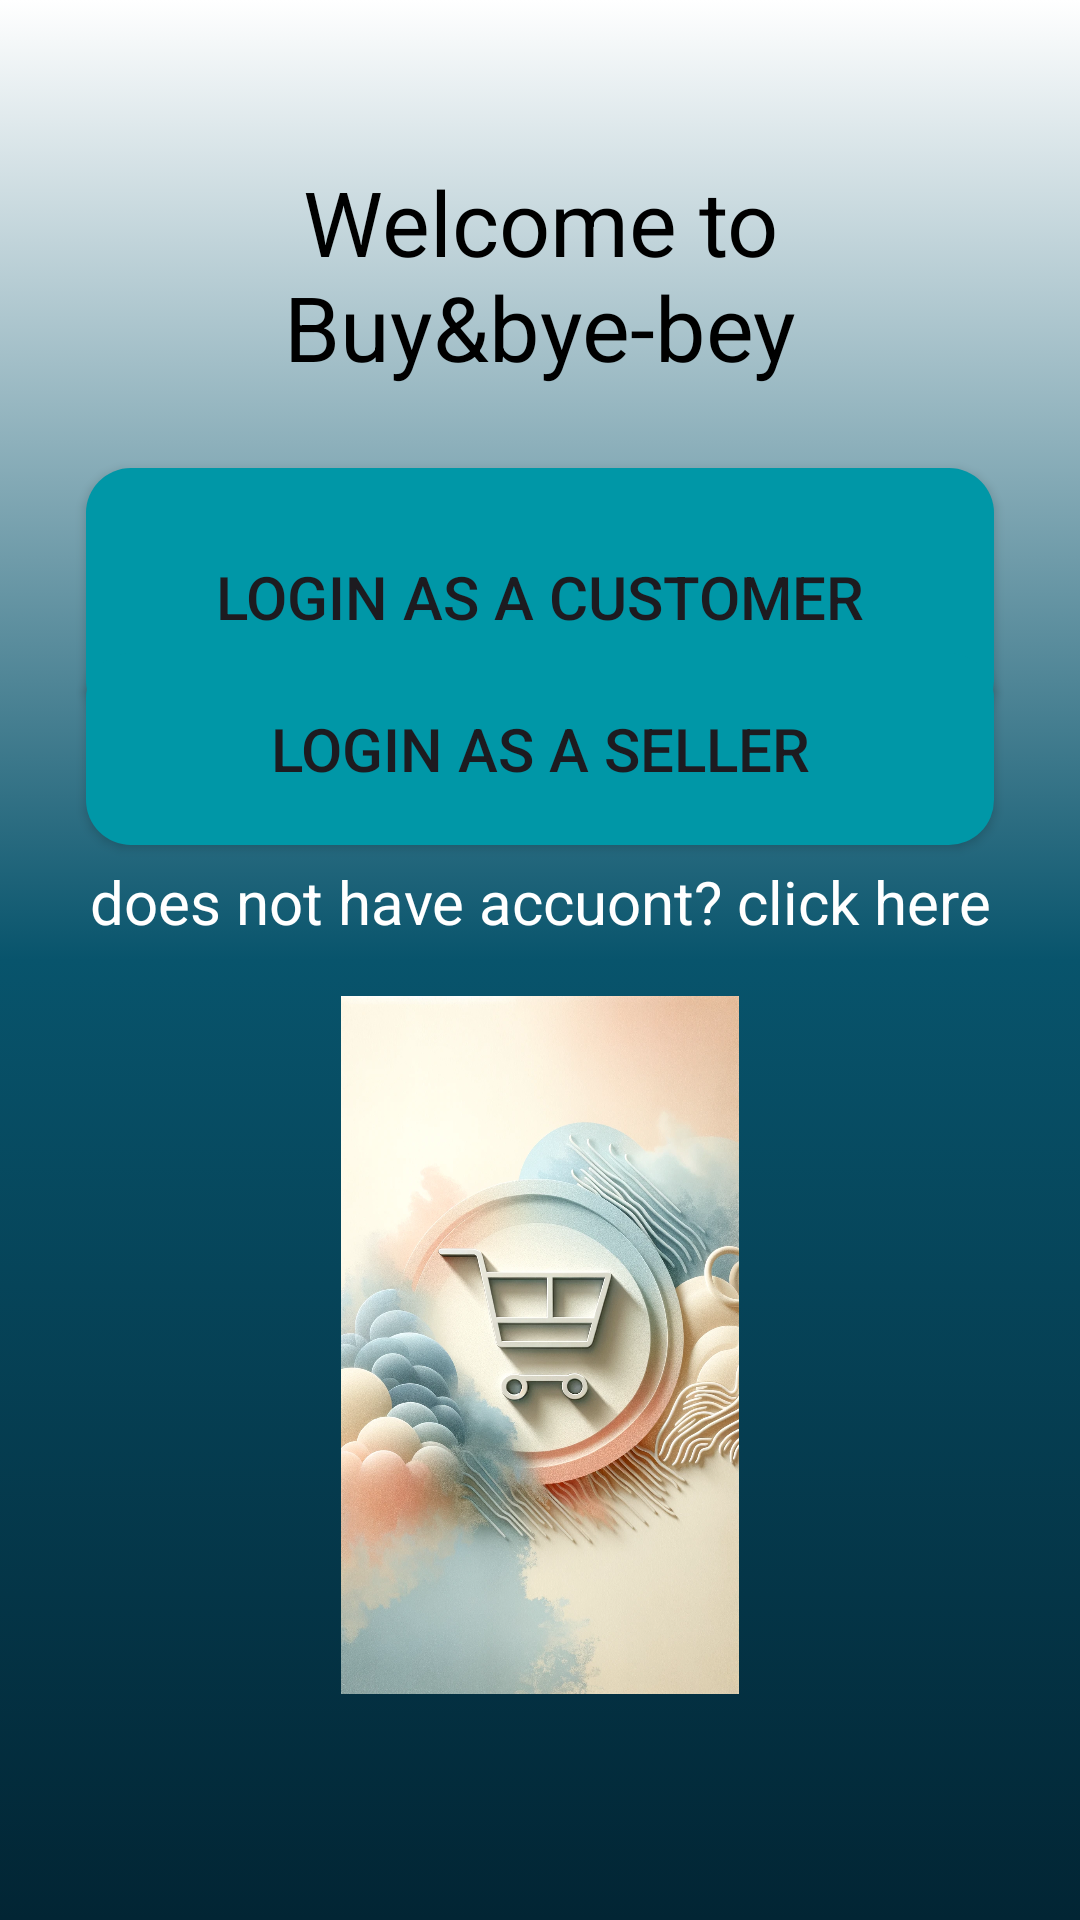

This screen was rendered from an Android layout file. Write that file and the resources it references.
<!-- AndroidManifest.xml: application theme Theme.Buy_bye_bye_app -->
<!-- res/layout/activity_login.xml -->
<?xml version="1.0" encoding="utf-8"?>
<androidx.constraintlayout.widget.ConstraintLayout xmlns:android="http://schemas.android.com/apk/res/android"
    xmlns:app="http://schemas.android.com/apk/res-auto"
    xmlns:tools="http://schemas.android.com/tools"
    android:layout_width="wrap_content"
    android:layout_height="wrap_content"
    android:background="@drawable/costum_bg"
    tools:context=".ActivityLogin"

    >

    <TextView
        android:id="@+id/textView"
        android:layout_width="0dp"
        android:layout_height="80dp"
        android:layout_marginTop="32dp"
        android:gravity="center"
        android:text="Welcome to Buy&amp;bye-bey"
        android:textColor="#000000"
        app:autoSizeMaxTextSize="100sp"
        app:autoSizeMinTextSize="12sp"
        app:autoSizeStepGranularity="2sp"
        app:autoSizeTextType="uniform"
        app:layout_constraintEnd_toStartOf="@+id/guideline8"
        app:layout_constraintHorizontal_bias="0.0"
        app:layout_constraintStart_toStartOf="@+id/guideline7"
        app:layout_constraintTop_toTopOf="@+id/guideline9" />

    <Button
        android:id="@+id/button1"
        android:layout_width="0dp"
        android:layout_height="0dp"
        android:background="@drawable/custom_btn2"
        android:text="Login as a customer"
        android:textSize="20dp"
        app:autoSizeMaxTextSize="100dp"
        app:autoSizeMinTextSize="12dp"
        app:autoSizeStepGranularity="2dp"
        app:layout_constraintBottom_toTopOf="@+id/guideline12"
        app:layout_constraintEnd_toStartOf="@+id/guideline8"
        app:layout_constraintStart_toStartOf="@+id/guideline7"
        app:layout_constraintTop_toTopOf="@+id/guideline10" />

    <Button
        android:id="@+id/button2"
        android:layout_width="0dp"
        android:layout_height="0dp"
        android:background="@drawable/custom_btn2"
        android:onClick="Login_Customer"
        android:text="Login as a seller"
        android:textSize="20dp"
        app:autoSizeMaxTextSize="100sp"
        app:autoSizeMinTextSize="12sp"
        app:autoSizeStepGranularity="2sp"
        app:layout_constraintBottom_toTopOf="@+id/guideline13"
        app:layout_constraintEnd_toStartOf="@+id/guideline8"
        app:layout_constraintHorizontal_bias="1.0"
        app:layout_constraintStart_toStartOf="@+id/guideline7"
        app:layout_constraintTop_toTopOf="@+id/guideline11" />

    <ImageView
        android:id="@+id/imageView"
        android:layout_width="0dp"
        android:layout_height="0dp"
        android:gravity="center"
        app:layout_constraintBottom_toTopOf="@+id/guideline14"
        app:layout_constraintDimensionRatio="1.3:1"
        app:layout_constraintEnd_toEndOf="parent"
        app:layout_constraintEnd_toStartOf="@+id/guideline8"
        app:layout_constraintHorizontal_bias="0.498"
        app:layout_constraintStart_toEndOf="@+id/guideline7"
        app:layout_constraintStart_toStartOf="@+id/guideline7"
        app:layout_constraintTop_toBottomOf="@+id/textView3"
        app:srcCompat="@drawable/cart" />

    <androidx.constraintlayout.widget.Guideline
        android:id="@+id/guideline7"
        android:layout_width="wrap_content"
        android:layout_height="wrap_content"
        android:orientation="vertical"
        app:layout_constraintGuide_percent="0.08" />

    <androidx.constraintlayout.widget.Guideline
        android:id="@+id/guideline8"
        android:layout_width="wrap_content"
        android:layout_height="wrap_content"
        android:orientation="vertical"
        app:layout_constraintGuide_percent="0.92" />

    <androidx.constraintlayout.widget.Guideline
        android:id="@+id/guideline9"
        android:layout_width="wrap_content"
        android:layout_height="wrap_content"
        android:layout_marginEnd="63dp"
        android:orientation="horizontal"
        app:layout_constraintEnd_toStartOf="@+id/textView"
        app:layout_constraintGuide_percent="0.03"
        app:layout_constraintStart_toStartOf="parent" />

    <androidx.constraintlayout.widget.Guideline
        android:id="@+id/guideline10"
        android:layout_width="wrap_content"
        android:layout_height="wrap_content"
        android:orientation="horizontal"
        app:layout_constraintGuide_begin="156dp" />

    <androidx.constraintlayout.widget.Guideline
        android:id="@+id/guideline12"
        android:layout_width="wrap_content"
        android:layout_height="wrap_content"
        android:orientation="horizontal"
        app:layout_constraintGuide_begin="242dp" />

    <androidx.constraintlayout.widget.Guideline
        android:id="@+id/guideline11"
        android:layout_width="wrap_content"
        android:layout_height="wrap_content"
        android:orientation="horizontal"
        app:layout_constraintGuide_percent="0.34021872" />

    <androidx.constraintlayout.widget.Guideline
        android:id="@+id/guideline13"
        android:layout_width="wrap_content"
        android:layout_height="wrap_content"
        android:orientation="horizontal"
        app:layout_constraintGuide_percent="0.4398542" />

    <androidx.constraintlayout.widget.Guideline
        android:id="@+id/guideline14"
        android:layout_width="wrap_content"
        android:layout_height="wrap_content"
        android:orientation="horizontal"
        app:layout_constraintGuide_percent="0.9" />

    <TextView
        android:id="@+id/textView2"
        android:layout_width="0dp"
        android:layout_height="40dp"
        android:gravity="center"
        android:text="does not have accuont? click here"
        android:textColor="#FFFFFF"
        app:autoSizeMaxTextSize="100sp"
        app:autoSizeMinTextSize="12sp"
        app:autoSizeStepGranularity="2sp"
        app:autoSizeTextType="uniform"
        app:layout_constraintBottom_toTopOf="@+id/button2"
        app:layout_constraintEnd_toStartOf="@+id/guideline8"
        app:layout_constraintStart_toStartOf="@+id/guideline7"
        app:layout_constraintTop_toBottomOf="@+id/button1" />

    <TextView
        android:id="@+id/textView3"
        android:layout_width="0dp"
        android:layout_height="40dp"
        android:gravity="center"
        android:text="does not have accuont? click here"
        android:textColor="#FFFFFF"
        app:autoSizeMaxTextSize="100sp"
        app:autoSizeMinTextSize="12sp"
        app:autoSizeStepGranularity="2sp"
        app:autoSizeTextType="uniform"
        app:layout_constraintBottom_toTopOf="@+id/guideline15"
        app:layout_constraintEnd_toStartOf="@+id/guideline8"
        app:layout_constraintHorizontal_bias="0.5"
        app:layout_constraintStart_toStartOf="@+id/guideline7"
        app:layout_constraintTop_toBottomOf="@+id/button2" />

    <androidx.constraintlayout.widget.Guideline
        android:id="@+id/guideline15"
        android:layout_width="wrap_content"
        android:layout_height="wrap_content"
        android:orientation="horizontal"
        app:layout_constraintGuide_percent="0.5" />


</androidx.constraintlayout.widget.ConstraintLayout>
<!-- resources referenced by this layout -->
<resources>
  <!-- drawable cart: jpg bitmap (drawable, 374090 bytes) -->
  <!-- drawable costum_bg (drawable-v24) -->
  <?xml version="1.0" encoding="utf-8"?>
  <selector xmlns:android="http://schemas.android.com/apk/res/android">
      <item>
          <shape>
  
              <gradient android:angle="90" android:startColor="#022534" android:centerColor="#08546C" android:endColor="#FFFFFF"/>
  
          </shape>
      </item>
  </selector>
  <!-- drawable custom_btn2 (drawable-v24) -->
  <?xml version="1.0" encoding="utf-8"?>
  <shape xmlns:android="http://schemas.android.com/apk/res/android"
      android:padding="10dp"
      android:shape="rectangle" >
  
      <solid android:color="#0097A7" />
  
      <corners
          android:bottomLeftRadius="15dp"
          android:bottomRightRadius="15dp"
          android:topLeftRadius="15dp"
          android:topRightRadius="15dp" />
  
  </shape>
  <style name="Theme.Buy_bye_bye_app" parent="Base.Theme.Buy_bye_bye_app" />
  <style name="Base.Theme.Buy_bye_bye_app" parent="Theme.Material3.DayNight.NoActionBar">
          
          
      </style>
</resources>
